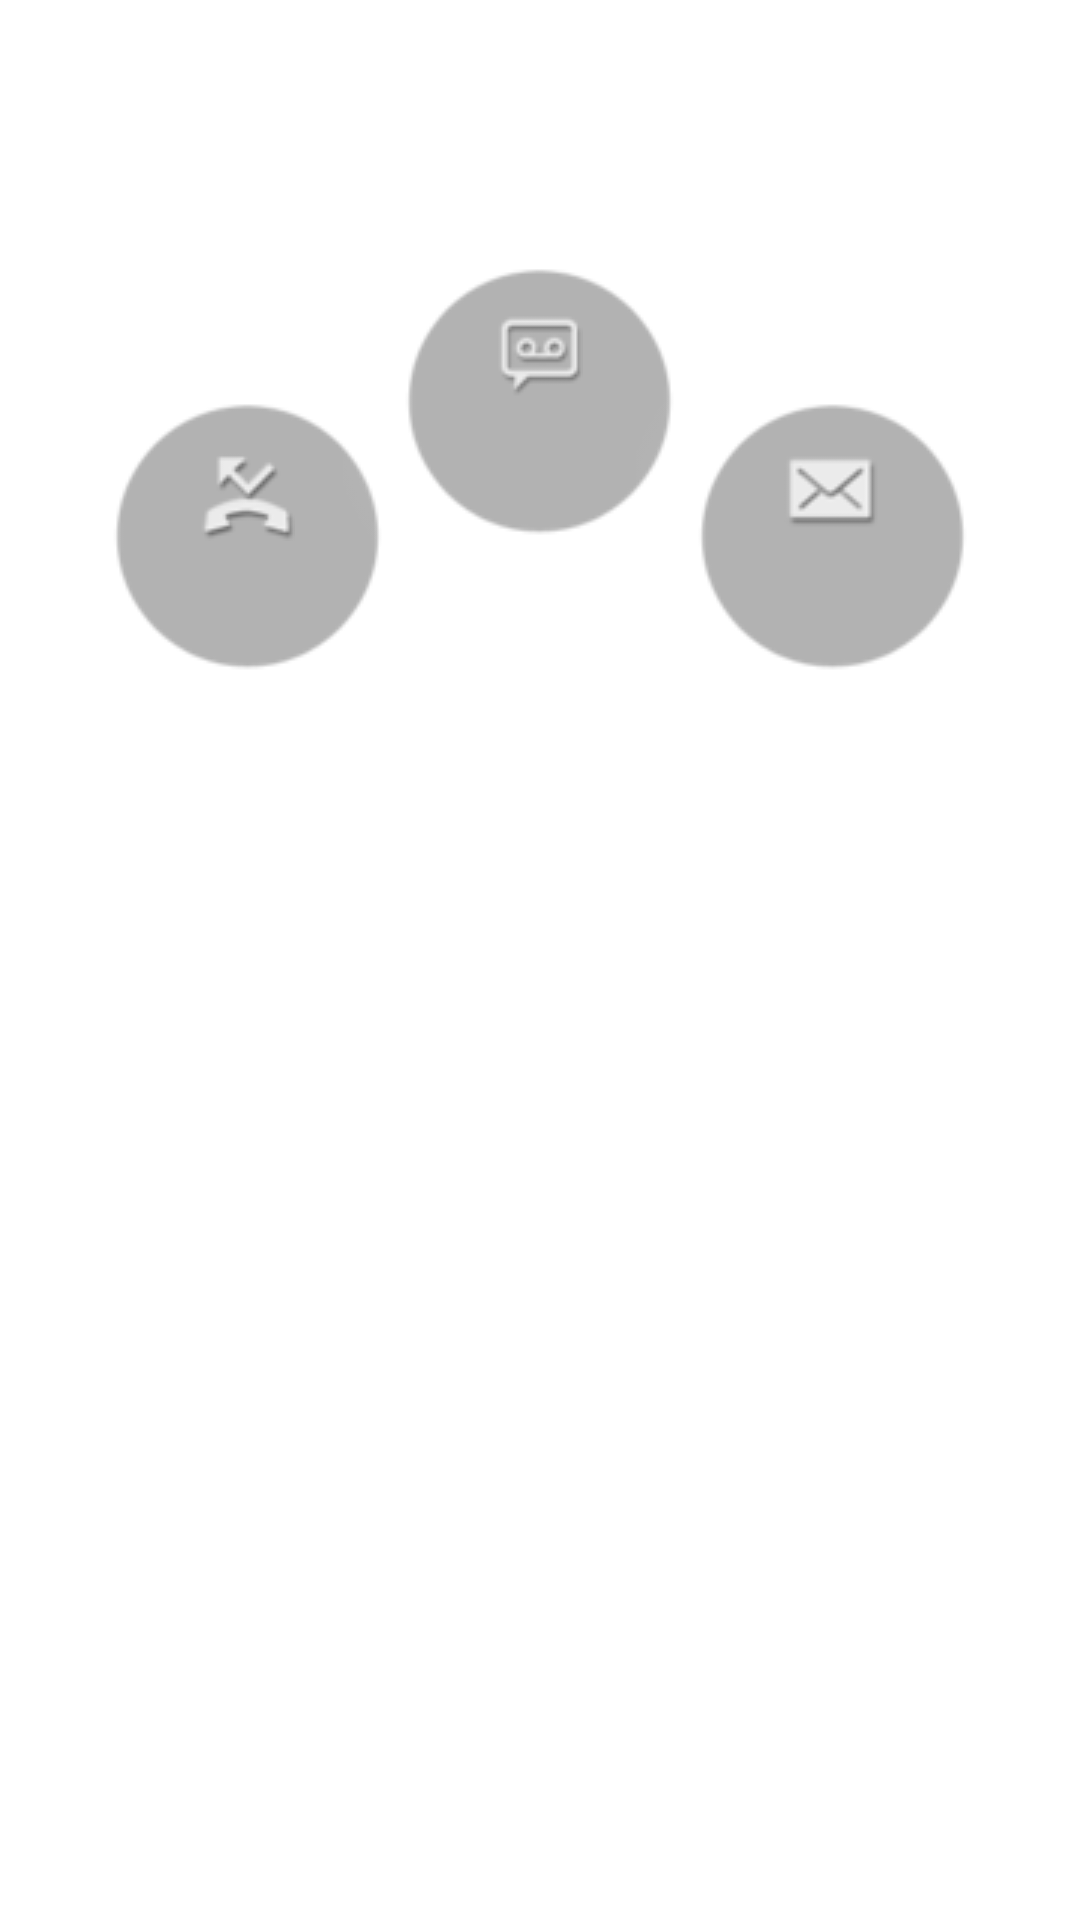

This screen was rendered from an Android layout file. Write that file and the resources it references.
<!-- AndroidManifest.xml: application theme AppTheme -->
<!-- res/layout/keyguard_circlelock_missed_event_da.xml -->
<?xml version="1.0" encoding="utf-8"?>
<LinearLayout xmlns:android="http://schemas.android.com/apk/res/android"
    android:layout_width="fill_parent"
    android:layout_height="fill_parent"
    android:layout_gravity="center_vertical"
    android:orientation="vertical"
    android:paddingTop="49.0dip" >

    <TextView
        android:id="@+id/help_text_for_waterlock"
        android:layout_width="fill_parent"
        android:layout_height="wrap_content"
        android:layout_gravity="center" />

    <LinearLayout
        android:layout_width="fill_parent"
        android:layout_height="wrap_content"
        android:gravity="center" >

        <RelativeLayout
            android:id="@+id/upper_layout"
            android:layout_width="fill_parent"
            android:layout_height="176.0dip" >

            <FrameLayout
                android:layout_width="wrap_content"
                android:layout_height="wrap_content"
                android:layout_alignParentBottom="true"
                android:layout_alignParentLeft="true"
                android:layout_marginLeft="17.0dip"
                android:gravity="center" >

                <LinearLayout
                    android:id="@+id/missed_event_call_background_layout"
                    android:layout_width="wrap_content"
                    android:layout_height="wrap_content"
                    android:background="@drawable/keyguard_lockscreen_circle"
                    android:orientation="vertical" />

                <LinearLayout
                    android:id="@id/missed_event_call_layout"
                    android:layout_width="fill_parent"
                    android:layout_height="wrap_content"
                    android:layout_gravity="center"
                    android:gravity="center"
                    android:orientation="vertical" >

                    <ImageView
                        android:id="@id/missed_event_call_image"
                        android:layout_width="wrap_content"
                        android:layout_height="wrap_content"
                        android:src="@drawable/keyguard_lockscreen_missed_event_ic_missedcall" />

                    <TextView
                        android:id="@id/missed_event_call_text"
                        android:layout_width="fill_parent"
                        android:layout_height="wrap_content"
                        android:gravity="center"
                        android:shadowColor="#ff000000"
                        android:shadowDx="1.2"
                        android:shadowDy="1.2"
                        android:shadowRadius="1.2"
                        android:textColor="#ffebebeb"
                        android:textSize="21.0dip"
                        android:textStyle="bold" />
                </LinearLayout>
            </FrameLayout>

            <FrameLayout
                android:layout_width="wrap_content"
                android:layout_height="wrap_content"
                android:layout_centerHorizontal="true"
                android:gravity="center" >

                <LinearLayout
                    android:id="@+id/missed_event_vvm_background_layout"
                    android:layout_width="wrap_content"
                    android:layout_height="wrap_content"
                    android:background="@drawable/keyguard_lockscreen_circle"
                    android:orientation="vertical" />

                <LinearLayout
                    android:id="@+id/missed_event_vvm_layout"
                    android:layout_width="fill_parent"
                    android:layout_height="wrap_content"
                    android:layout_gravity="center"
                    android:gravity="center"
                    android:orientation="vertical" >

                    <ImageView
                        android:id="@+id/missed_event_vvm_image"
                        android:layout_width="wrap_content"
                        android:layout_height="wrap_content"
                        android:src="@drawable/keyguard_lockscreen_missed_event_ic_missedvvm" />

                    <TextView
                        android:id="@+id/missed_event_vvm_text"
                        android:layout_width="fill_parent"
                        android:layout_height="wrap_content"
                        android:gravity="center"
                        android:shadowColor="#ff000000"
                        android:shadowDx="1.2"
                        android:shadowDy="1.2"
                        android:shadowRadius="1.2"
                        android:textColor="#ffebebeb"
                        android:textSize="23.0dip"
                        android:textStyle="bold" />
                </LinearLayout>
            </FrameLayout>

            <FrameLayout
                android:layout_width="wrap_content"
                android:layout_height="wrap_content"
                android:layout_alignParentBottom="true"
                android:layout_alignParentRight="true"
                android:layout_marginRight="17.0dip"
                android:gravity="center" >

                <LinearLayout
                    android:id="@+id/missed_event_msg_background_layout"
                    android:layout_width="wrap_content"
                    android:layout_height="wrap_content"
                    android:background="@drawable/keyguard_lockscreen_circle"
                    android:orientation="vertical" />

                <LinearLayout
                    android:id="@id/missed_event_msg_layout"
                    android:layout_width="fill_parent"
                    android:layout_height="wrap_content"
                    android:layout_gravity="center"
                    android:gravity="center"
                    android:orientation="vertical" >

                    <ImageView
                        android:id="@id/missed_event_msg_image"
                        android:layout_width="wrap_content"
                        android:layout_height="wrap_content"
                        android:src="@drawable/keyguard_lockscreen_missed_event_ic_mms" />

                    <TextView
                        android:id="@id/missed_event_msg_text"
                        android:layout_width="fill_parent"
                        android:layout_height="wrap_content"
                        android:gravity="center"
                        android:shadowColor="#ff000000"
                        android:shadowDx="1.2"
                        android:shadowDy="1.2"
                        android:shadowRadius="1.2"
                        android:textColor="#ffebebeb"
                        android:textSize="21.0dip"
                        android:textStyle="bold" />
                </LinearLayout>
            </FrameLayout>
        </RelativeLayout>
    </LinearLayout>

</LinearLayout>
<!-- resources referenced by this layout -->
<resources>
  <!-- drawable keyguard_lockscreen_circle: png bitmap (drawable, 4853 bytes) -->
  <!-- drawable keyguard_lockscreen_missed_event_ic_missedcall: png bitmap (drawable, 1239 bytes) -->
  <!-- drawable keyguard_lockscreen_missed_event_ic_missedvvm: png bitmap (drawable, 1009 bytes) -->
  <!-- drawable keyguard_lockscreen_missed_event_ic_mms: png bitmap (drawable, 984 bytes) -->
  <style name="AppTheme" parent="AppBaseTheme">
          
      </style>
  <style name="AppBaseTheme" parent="android:Theme.Light">
          
      </style>
</resources>
